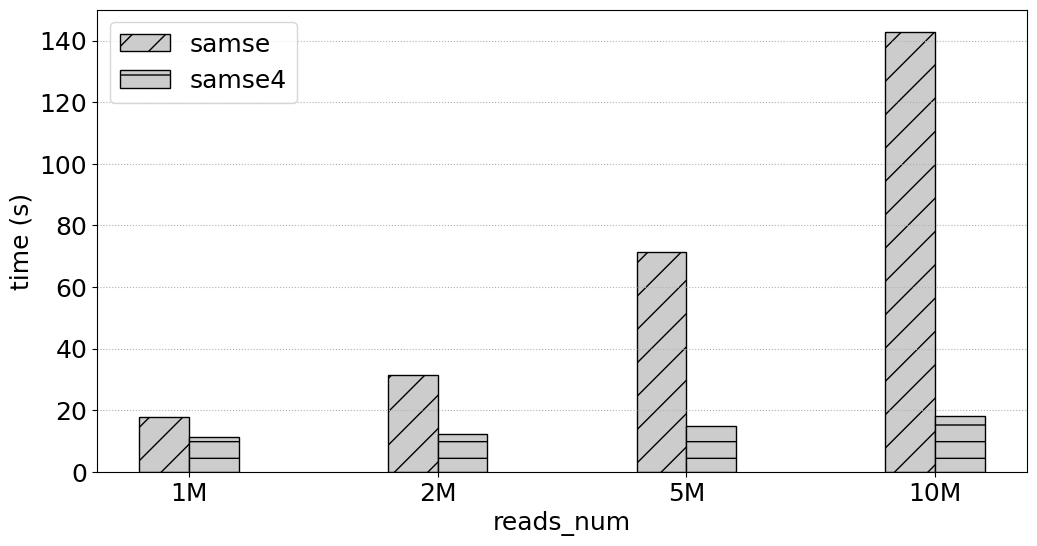

Python code for this plot:
# -*- coding:utf8 -*
# !/usr/bin/python
# -*- coding: utf-8 -*-
import numpy as np
import pandas as pd
#import brewer2mpl
import matplotlib.pyplot as plt
#plt.rc('font',family='Times New Roman')

#plt.rcParams['font.sans-serif'] = ['Times New Roman'] # 设置字体，不然中文无法显示
plt.rcParams['figure.figsize'] = (12.0, 6.0) # 设置figure_size尺寸
#plt.rcParams['figure.figsize'] = (4.0, 4.0) # 设置figure_size尺寸


#figsize(12.5, 4) # 设置 figsize
plt.rcParams['savefig.dpi'] = 500 #保存图片分辨率
plt.rcParams['figure.dpi'] = 500  #分辨率
# 默认的像素：[6.0,4.0]，分辨率为100，图片尺寸为 600&400
# 指定dpi=200，图片尺寸为 1200*800
# 指定dpi=300，图片尺寸为 1800*1200
print(plt.style.available)
plt.style.use('fast')
#plt.rcParams['image.interpolation'] = 'nearest' # 设置 interpolation style
#plt.rcParams['image.cmap'] = 'gray' # 设置 颜色 style
# 参照下方配色方案，第三参数为颜色数量，这个例子的范围是3-12，每种配色方案参数范围不相同
#bmap = brewer2mpl.get_map('Set3', 'qualitative', 10)
#colors = bmap.mpl_colors
plt.figure()
#plt.rcParams['font.sans-serif'] = ['Times New Roman']
#plt.rc('font', family='Times New Roman')
plt.rc('font', family='Times New Roman')
# 或者直接修改配色方案
#plt.rcParams['axes.color_cycle'] = colors
font_size = 18
def geomean(ls):
    n = len(ls)
    r = 1
    for i in range(n):
       r *= ls[i]
    return pow(r,1/n)

def al_mean(ls):
    return np.average(ls)

def Optimization_time_nor():
    from matplotlib import ticker
    # CONV = [0.4323,2.6223,0.2667,0.1940,0.1562,5.9893,0.3998,3.6136,1.9029,0.2530,0.4988,0.5417,0.0783,0.2424,0.2797,0.1857]
    # CONVOpt = [0.4312,2.6091,0.2649,0.2055,0.1542,5.9494,0.4627,3.7934,1.9969,0.2287,0.5379,0.5318,0.0737,0.2339,0.2656,0.1694]
    # Im2colCR = [0.8062,2.8291,0.6554,0.1638,0.1307,5.9892,0.2764,4.5594,2.2215,0.2290,0.7154,0.6816,0.0793,0.1256,0.1437,0.2626]
    # Im2colCD = [0.6808,2.5492,0.5817,0.1512,0.1074,5.8895,0.2553,4.3194,2.2165,0.5147,0.6418,0.6510,0.0780,0.1216,0.1392,0.2149]
    # AutoTVM = [1.72,2.015147, 19.82, 24.694,41.37776, 61.02]
    # AutoMCL = [1.98, 2.12359,19.98,23.877, 39.76408, 60.17]
    # bwa_total_time = [2494.481, 1828.237, 515.121, 436.176, 418.335, 387.284, 380.527, 377.038, 362.933, 378.359]
    # mt_total_time = [390.018, 324.556, 319.772, 311.825, 330.459, 324.145, 311.966, 312.974, 314.467, 313.742]
    # mt4_total_time = [202.298, 165.439, 151.472, 149.173, 145.534, 143.657, 143.025, 142.622, 143.061, 143.989]

    samse_time = [17.777,31.264,71.362,142.805]
    samse1_time = [13.246,21.543,44.003,85.391]
    samse2_time = [12.943,19.708,40.989,76.491]
    samse3_time = [23.029,25.205,29.764,42.240]
    samse4_time = [11.199,12.145,14.842,18.214 ]
    fig, ax = plt.subplots()
    patterns = ['/', 'o', '*','|','-','+','x', '\\']
    plt.ylabel('time (s)', fontsize=18)
    #plt.xlabel('SA_Interval', fontsize=18)
    plt.xlabel('reads_num', fontsize=18)
    #ax.yaxis.set_major_formatter(ticker.PercentFormatter(xmax=1, decimals=1))
    plt.tick_params(labelsize=18)
    plt.grid(linestyle=':', axis='y')
    x = np.arange(len(samse1_time))
    print(x)
    base = [1,1,1,1,1,1,1,1,1,1]
    #a = plt.bar(x-0.3, bwa_total_time, 0.2, color='b', label='bwa_total_time', align='center')0012.
    b = plt.bar(x-0.1, samse_time, 0.2, hatch=patterns[0],color = '0.8',edgecolor = 'k',label='samse', align='center')
    #c = plt.bar(x+0.1, bwa1_time, 0.2, color='r', label='bwa1_time', align='center')
    c = plt.bar(x+0.1, samse4_time, 0.2,hatch=patterns[4],color = '0.8',edgecolor = 'black',label='samse4', align='center')

    #d = plt.bar(x+0.3, mt4_total_time, 0.2, color='k', label='mt4_total_time', align='center')

    #b = plt.bar(x + 0.2, Nor_CONVCD, 0.2, color='tomato', label='Im2colDNMM332', align='center')
    # 设置标签
    # for i in a + b + c:
    #     h = i.get_height()
    #     plt.text(i.get_x() + i.get_width() / 2, h, '%2.2f'% (h), ha='center', va='bottom', size='18',rotation=90)
    #plt.axhline(1.0, color='red',lw=1,linestyle='--')
    plt.xticks(x, ['1M', '2M','5M','10M'],size=18,rotation=0)
    plt.ylim(0.0,150)
    plt.legend(loc='upper left', fontsize=18)
    plt.savefig('SRR19540612_samse_samse4.pdf',format='pdf', dpi=1000)
   #plt.show()

if __name__ == '__main__':
    Optimization_time_nor()